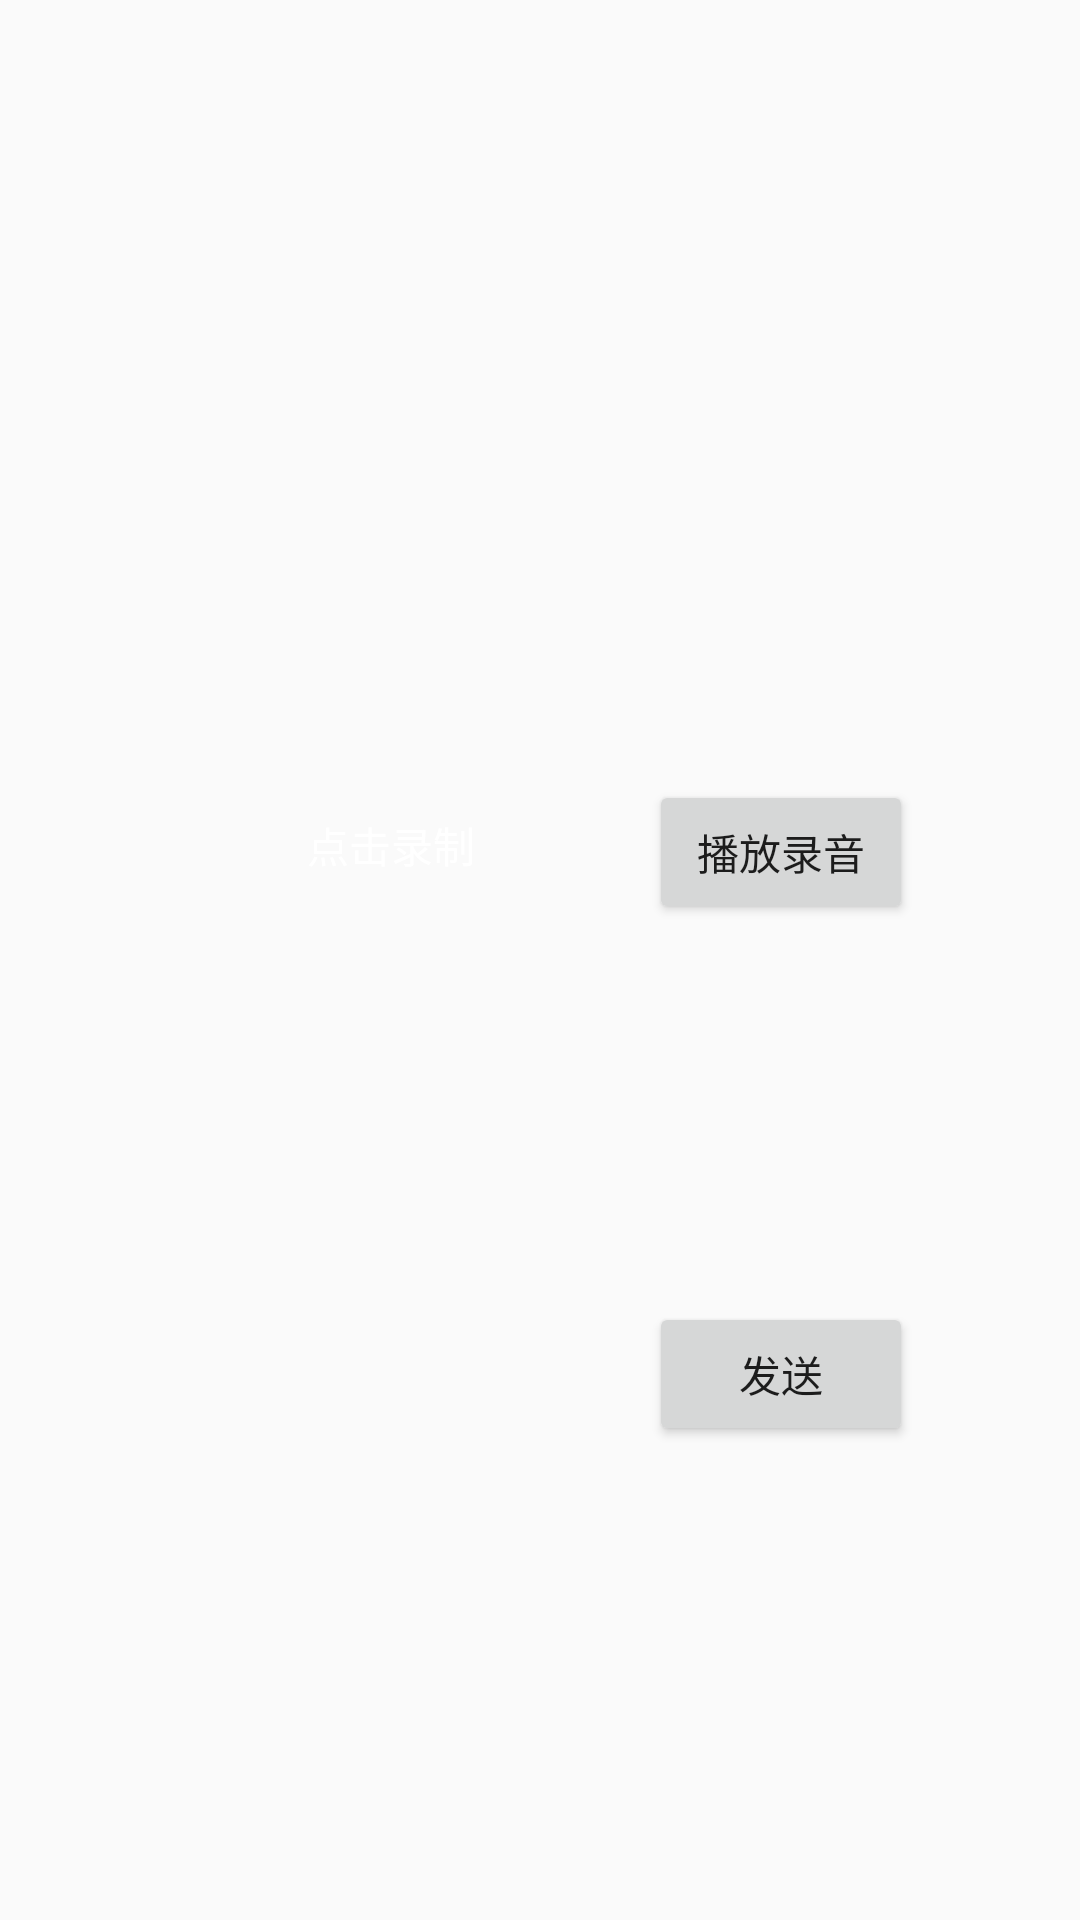

Here is an Android app screen rendered from its layout file. Give the layout XML and the strings, colors and styles it references.
<!-- AndroidManifest.xml: application theme AppTheme -->
<!-- res/layout/dialog_recorder.xml -->
<RelativeLayout xmlns:android="http://schemas.android.com/apk/res/android"
    android:layout_width="wrap_content"
    android:layout_height="wrap_content"
    android:gravity="center"
    android:orientation="vertical"
    android:padding="20dp"
    >

    <RelativeLayout
        android:id="@+id/dm_rl_bg"
        android:layout_width="150dp"
        android:layout_height="150dp"
        android:layout_alignParentLeft="true"
        android:layout_alignParentStart="true"
        android:layout_alignParentTop="true"
        android:background="@drawable/yuyin_voice_1">

        <TextView
            android:id="@+id/dm_tv_txt"
            android:layout_width="wrap_content"
            android:layout_height="wrap_content"
            android:layout_alignParentBottom="true"
            android:layout_centerHorizontal="true"
            android:layout_marginBottom="12dp"
            android:paddingBottom="4dp"
            android:paddingLeft="8dp"
            android:paddingRight="8dp"
            android:paddingTop="4dp"
            android:text="@string/app_name106"
            android:textColor="#ffffffff"
            android:textSize="14dp" />
    </RelativeLayout>

    <RelativeLayout
        android:layout_width="wrap_content"
        android:layout_height="wrap_content">

    </RelativeLayout>
    <Button
        android:id="@+id/play"
        android:text="@string/play"
        android:layout_width="wrap_content"
        android:layout_height="wrap_content"
        android:layout_alignBottom="@+id/dm_rl_bg"
        android:layout_marginLeft="11dp"
        android:layout_marginStart="11dp"
        android:layout_toEndOf="@+id/dm_rl_bg"
        android:layout_toRightOf="@+id/dm_rl_bg"
         />

    <Button
        android:id="@+id/send"
        android:text="@string/app_name102"
        android:layout_width="wrap_content"
        android:layout_height="wrap_content"
        android:layout_alignLeft="@+id/play"
        android:layout_alignStart="@+id/play"
        android:layout_centerVertical="true"
        />

</RelativeLayout>
<!-- resources referenced by this layout -->
<resources>
  <string name="app_name102">发送</string>
  <string name="app_name106">点击录制</string>
  <string name="play">播放录音</string>
  <style name="AppTheme" parent="Theme.AppCompat.Light.DarkActionBar">
          
          <item name="colorPrimary">@color/colorPrimary</item>
          <item name="colorPrimaryDark">@color/colorPrimaryDark</item>
          <item name="colorAccent">@color/colorAccent</item>
      </style>
  <color name="colorPrimary">#3F51B5</color>
  <color name="colorPrimaryDark">#303F9F</color>
  <color name="colorAccent">#FF4081</color>
</resources>
